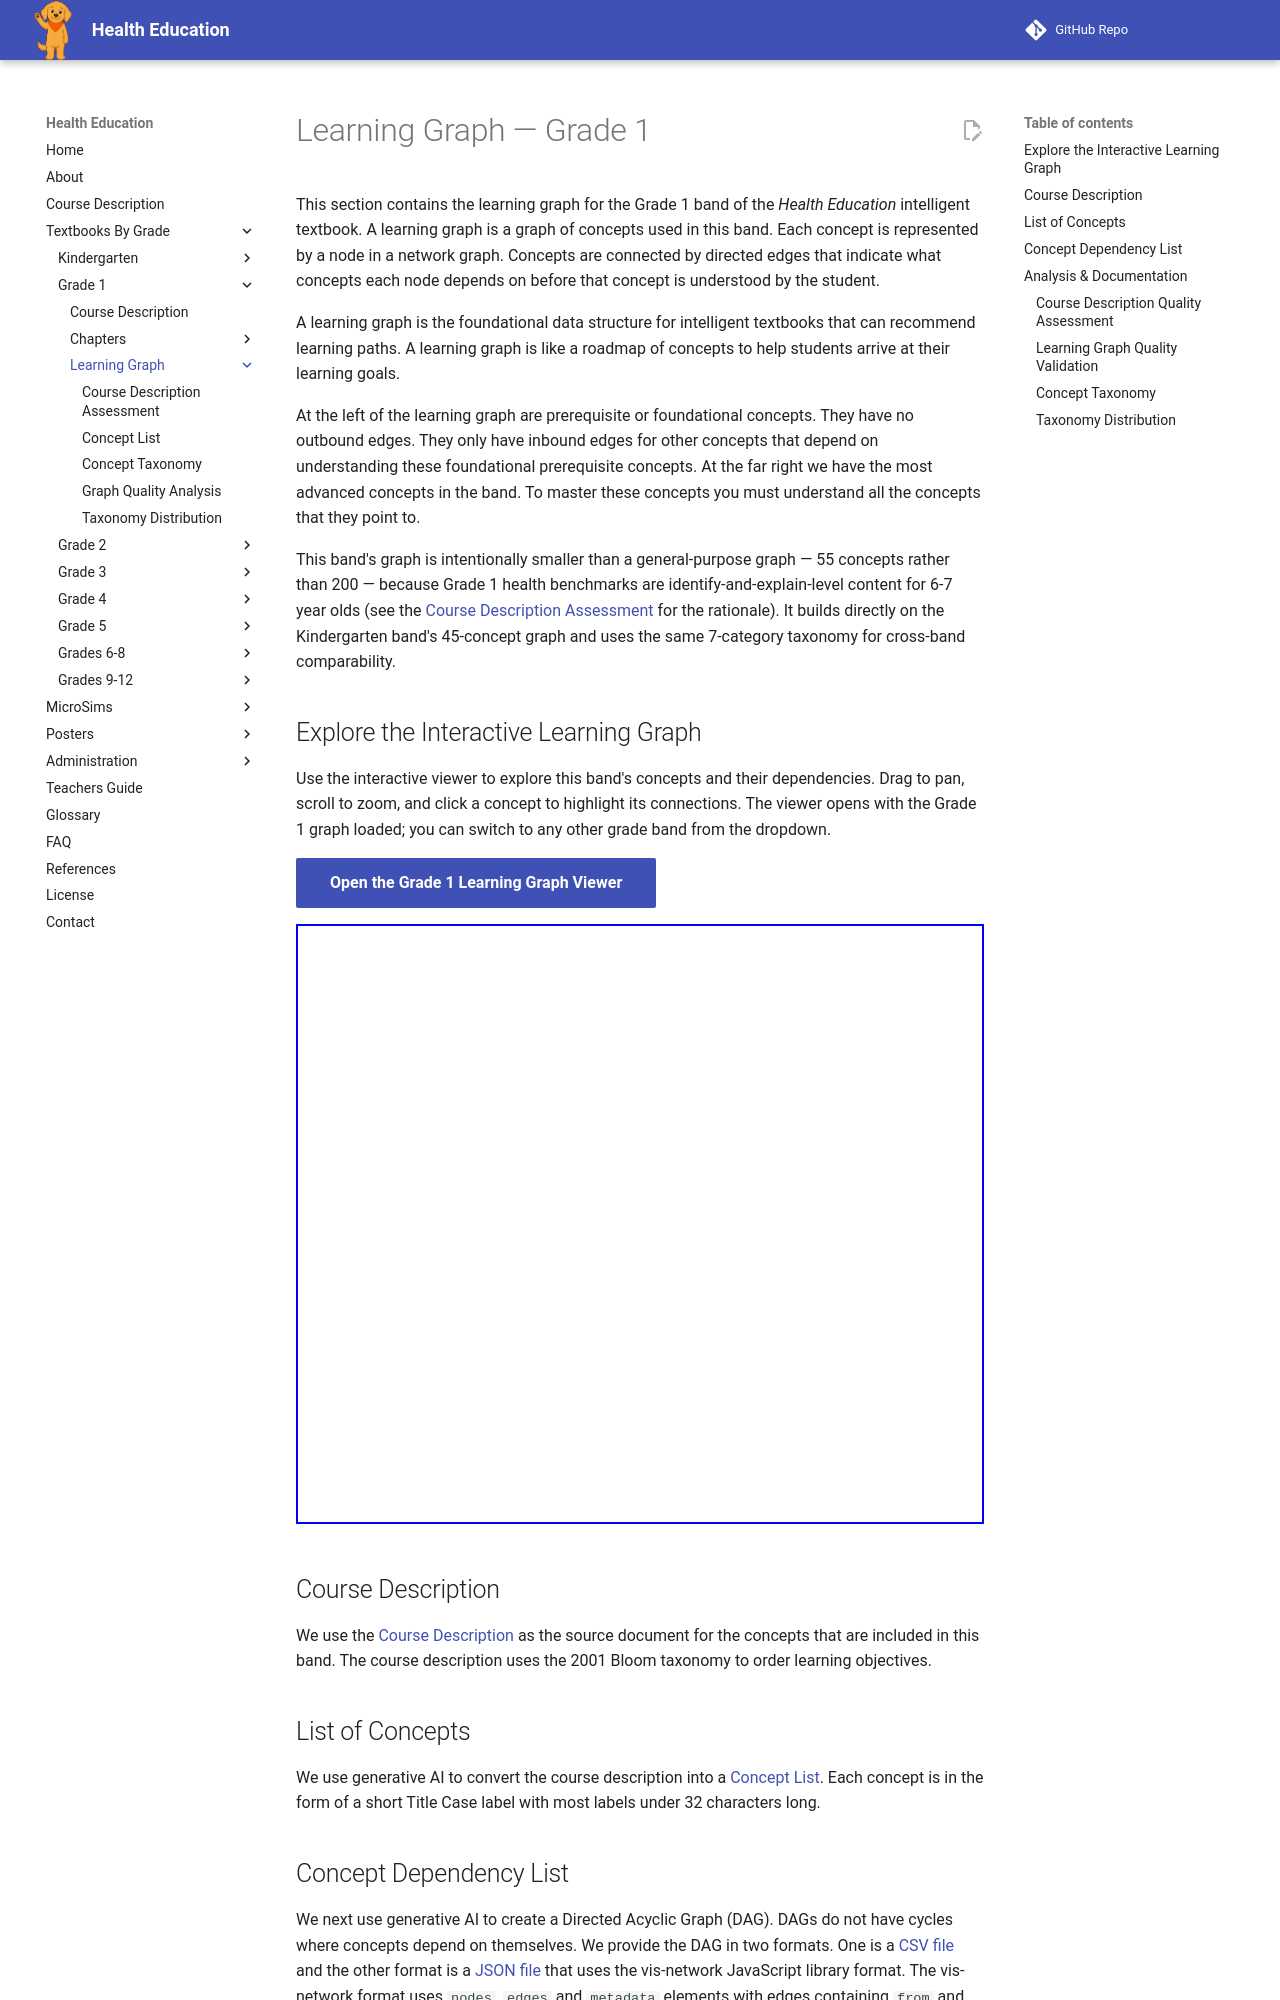

repository: dmccreary/health-education · page: bands/grade-1/learning-graph/index.html · generator: mkdocs

---
title: Learning Graph — Grade 1
description: Introduction to the Grade 1 band learning graph.
---

# Learning Graph — Grade 1

This section contains the learning graph for the Grade 1 band of the
*Health Education* intelligent textbook. A learning graph is a graph of
concepts used in this band. Each concept is represented by a node in a
network graph. Concepts are connected by directed edges that indicate what
concepts each node depends on before that concept is understood by the
student.

A learning graph is the foundational data structure for intelligent
textbooks that can recommend learning paths. A learning graph is like a
roadmap of concepts to help students arrive at their learning goals.

At the left of the learning graph are prerequisite or foundational concepts.
They have no outbound edges. They only have inbound edges for other concepts
that depend on understanding these foundational prerequisite concepts. At
the far right we have the most advanced concepts in the band. To master
these concepts you must understand all the concepts that they point to.

This band's graph is intentionally smaller than a general-purpose graph — 55
concepts rather than 200 — because Grade 1 health benchmarks are
identify-and-explain-level content for 6-7 year olds (see the
[Course Description Assessment](./course-description-assessment.md) for the
rationale). It builds directly on the Kindergarten band's 45-concept graph
and uses the same 7-category taxonomy for cross-band comparability.

## Explore the Interactive Learning Graph

Use the interactive viewer to explore this band's concepts and their
dependencies. Drag to pan, scroll to zoom, and click a concept to highlight
its connections. The viewer opens with the Grade 1 graph loaded; you can
switch to any other grade band from the dropdown.

[Open the Grade 1 Learning Graph Viewer](../../../sims/graph-viewer/main.html?band=grade-1){ .md-button .md-button--primary }

<iframe src="../../../sims/graph-viewer/main.html?band=grade-1" width="100%" height="600px" frameborder="0"></iframe>

## Course Description

We use the [Course Description](../course-description.md) as
the source document for the concepts that are included in this band.
The course description uses the 2001 Bloom taxonomy to order learning objectives.

## List of Concepts

We use generative AI to convert the course description into a [Concept List](./concept-list.md).
Each concept is in the form of a short Title Case label with most labels under 32 characters long.
